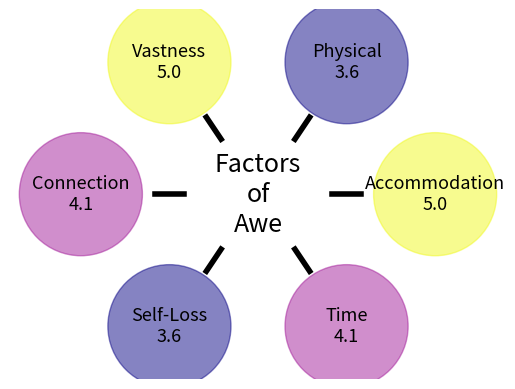

The script that saved this image:
import numpy as np
import matplotlib.pyplot as plt

# To-do:
#   Add colormap bar with Likert scale indicated
#   Make fonts nicer
#   Fix line segment length
#   Determine actual conversion factor between points and plot range

filename = 'FactorsOfAwe.png'

center_text = 'Factors\nof\nAwe'
factors_of_awe = ['Accommodation', 'Physical', 'Vastness', 'Connection', 'Self-Loss', 'Time']
factors_of_awe_survey_result_means = [5.0, 3.6, 5.0, 4.1, 3.6, 4.1]
factors_of_awe_survey_result_standard_deviations =[0.5, 0.5, 0.5, 0.5, 0.5, 0.3]
factors_of_awe_strings = []

for index in range(len(factors_of_awe)):
    factors_of_awe_strings.append(factors_of_awe[index] + '\n' + \
                                  str(factors_of_awe_survey_result_means[index]))

# + ' (' + \
# str(factors_of_awe_survey_result_standard_deviations[index]) + ')')

# Plot parameters
centertext_fontsize = 18
bubbletext_fontsize = int(0.75 * centertext_fontsize)
bubble_diameter = 2.5
bubble_colormap = 'plasma'
side_length = 3.0
points_per_plot_range = 40
bubble_transparency = 0.5
margin_size = 0.2

# Plot calculated parameters
number_of_vertices = len(factors_of_awe)
bubble_radius = bubble_diameter / 2.
intervertex_angle = 2 * np.pi / number_of_vertices
white_space = bubble_diameter
plot_range = 2 * bubble_radius + side_length + 2 * side_length * np.cos(intervertex_angle) + 2 * white_space
bubble_area = np.pi * (points_per_plot_range * bubble_radius) ** 2  # points ** 2
bubble_colors = factors_of_awe_survey_result_means

# Coordinates of bubbles at vertices of a regular polygon
polygon_point_indices = np.arange(0, number_of_vertices)
polygon_center = np.array([0.5*plot_range, 0.5*plot_range])
horizontal_coordinates = side_length * np.cos(polygon_point_indices * intervertex_angle) + polygon_center[0]
vertical_coordinates = side_length * np.sin(polygon_point_indices * intervertex_angle) + polygon_center[1]

# Coordinates of line segments run from central circle to vertices of regular polygon
line_starting_horizontal_coordinates = bubble_radius * np.cos(polygon_point_indices * intervertex_angle) + \
                                       polygon_center[0]
line_starting_vertical_coordinates = bubble_radius * np.sin(polygon_point_indices * intervertex_angle) + \
                                     polygon_center[1]
line_ending_horizontal_coordinates = (side_length - bubble_radius) * \
                                     np.cos(polygon_point_indices * intervertex_angle) + \
                                     polygon_center[0]
line_ending_vertical_coordinates = (side_length - bubble_radius) * \
                                   np.sin(polygon_point_indices * intervertex_angle) + \
                                   polygon_center[1]

# Plot line segments and text of bubbles
for index in polygon_point_indices:
    plt.plot(np.array([line_starting_horizontal_coordinates[index], line_ending_horizontal_coordinates[index]]),
             np.array([line_starting_vertical_coordinates[index], line_ending_vertical_coordinates[index]]),
             color='black', linewidth=4)
    plt.text(horizontal_coordinates[index], vertical_coordinates[index], factors_of_awe_strings[index],
             ha='center', va='center', fontsize=bubbletext_fontsize)

# Plot central text
plt.text(polygon_center[0], polygon_center[1], center_text, ha='center', va='center', fontsize=centertext_fontsize)

# Set axis range and turn off visualization of axis
#plt.axis([0., plot_range, 0., plot_range])
# plt.axis('equal', adjustable='box')
# plt.axis('square')
plt.axis('off')
plt.margins(margin_size)

# Plot bubbles
plt.scatter(horizontal_coordinates, vertical_coordinates, s=bubble_area, c=bubble_colors, alpha=bubble_transparency,
            cmap=bubble_colormap)
#plt.show()
plt.savefig(filename)